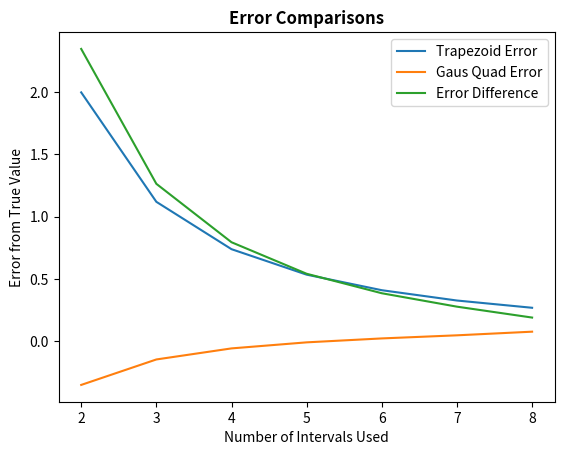

Write the Python code that produced this figure.
# import packages
import sys
import math
import numpy as np
import matplotlib.pyplot as plt

# error list from Trapezoidal Rule and corresponding
# list containing number of intervals used
# (values obtained from running integrate.py)
trap_error = [1.99581703, 1.11895245, 0.73945501, 0.53531255, 0.41071214, 0.32807609, 0.26994610]
trap_intervals = [2,3,4,5,6,7,8]

# error list from Gaussian Quadrature and corresponding
# list containing number of intervals used
gaus_error = [-0.34821586, -0.14420892, -0.05556518, -0.00711044, 0.02437133, 0.04925224, 0.07841782]
gaus_intervals = [2,3,4,5,6,7,8]

# relative error difference between the two and number of intervals used
error_diff = [2.34403289, 1.26316137, 0.79502019, 0.54242299, 0.38634081, 0.27882386, 0.19152828]
intervals = [2,3,4,5,6,7,8]


# make plots
plt.figure()
plt.plot(trap_intervals, trap_error, label="Trapezoid Error")
plt.plot(gaus_intervals, gaus_error, label="Gaus Quad Error")
plt.plot(intervals, error_diff, label="Error Difference")
plt.title("Error Comparisons", fontweight="bold")
plt.xlabel("Number of Intervals Used")
plt.ylabel("Error from True Value")
plt.legend()

plt.show()
